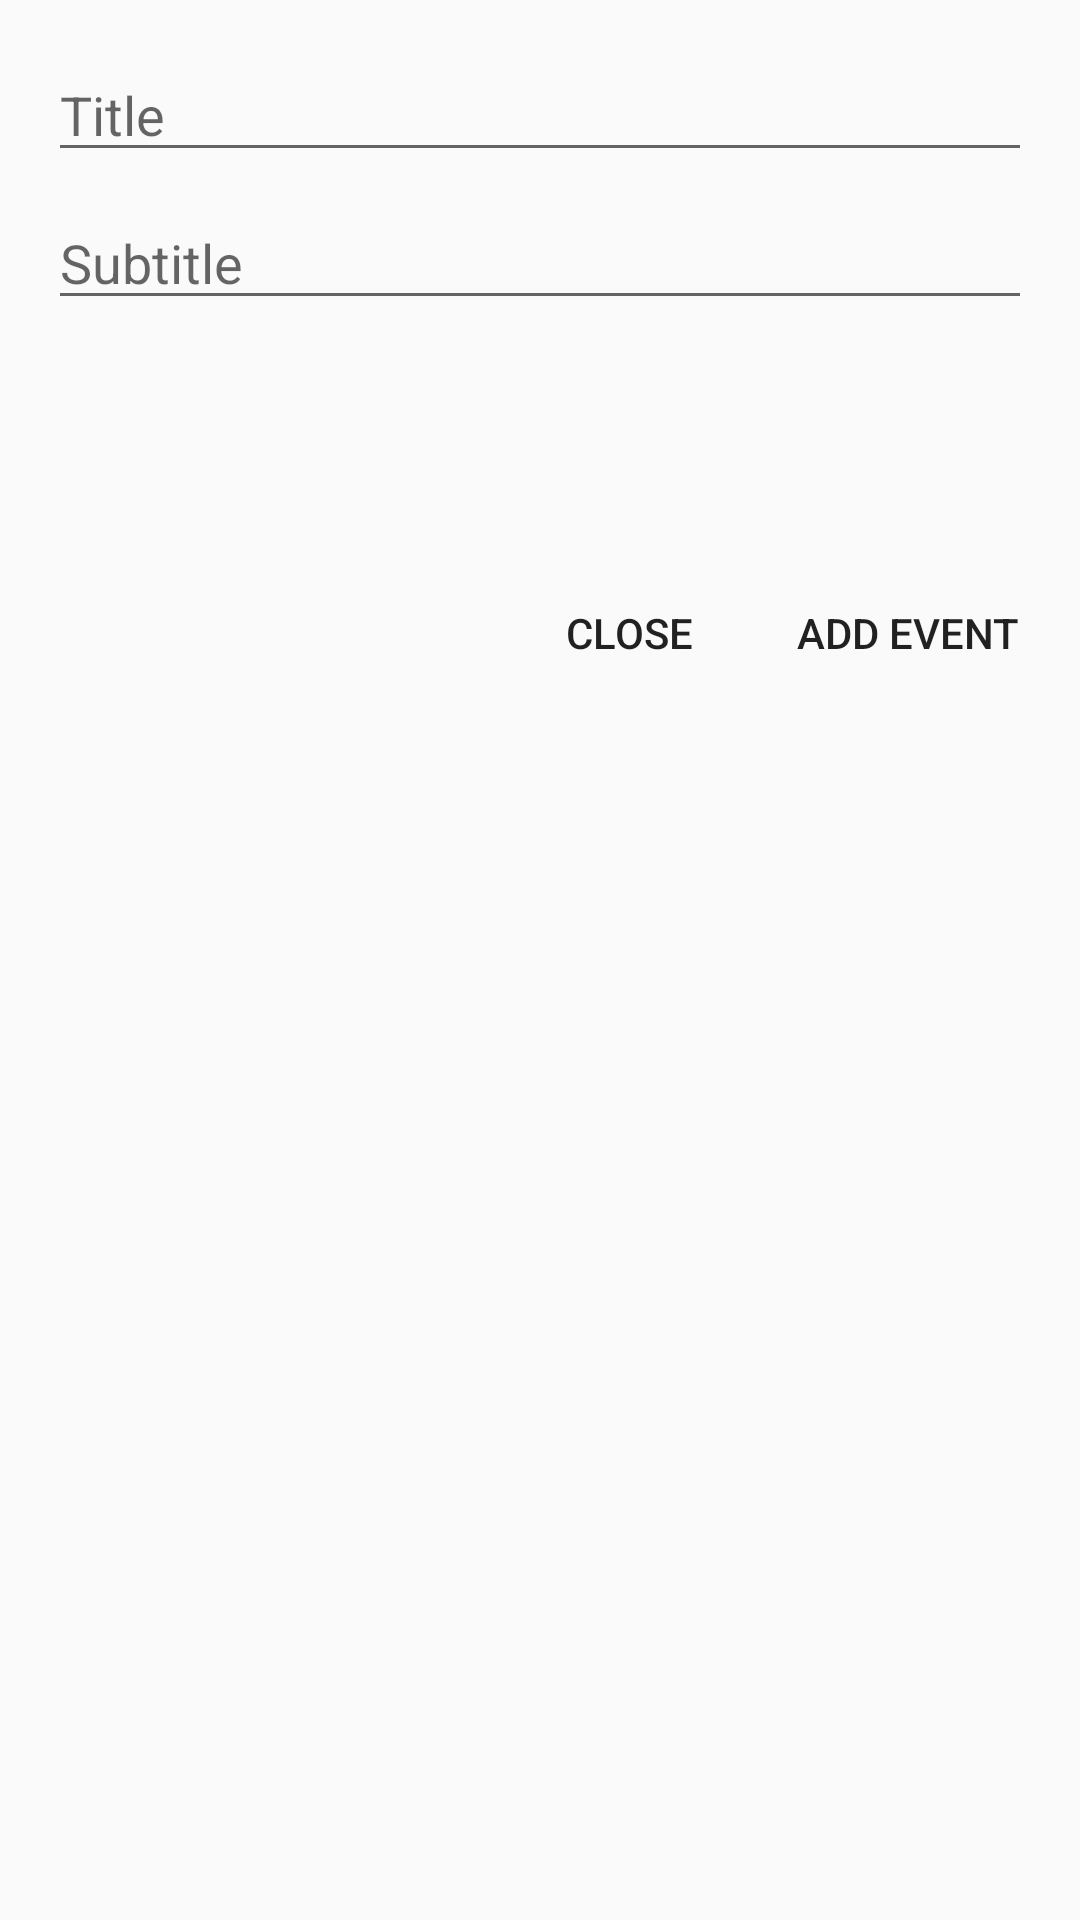

Layout XML and referenced resources for this Android screen:
<!-- AndroidManifest.xml: application theme AppTheme -->
<!-- res/layout/bottom_sheet_new_event.xml -->
<?xml version="1.0" encoding="utf-8"?>
<LinearLayout xmlns:android="http://schemas.android.com/apk/res/android"
    xmlns:tools="http://schemas.android.com/tools"
    android:layout_width="match_parent"
    android:layout_height="wrap_content"
    android:orientation="vertical">

    <LinearLayout
        android:id="@+id/new_event"
        android:layout_width="match_parent"
        android:layout_height="wrap_content"
        android:padding="16dp"
        android:orientation="vertical">

        <EditText
            android:id="@+id/new_event_title"
            android:layout_width="match_parent"
            android:layout_height="wrap_content"
            android:hint="@string/bottom_sheet_new_event_hint_title"
            android:importantForAutofill="no"
            android:inputType="text" />

        <EditText
            android:id="@+id/new_event_subtitle"
            android:layout_width="match_parent"
            android:layout_height="wrap_content"
            android:layout_marginTop="8dp"
            android:hint="@string/bottom_sheet_new_event_hint_subtitle"
            android:importantForAutofill="no"
            android:inputType="text" />

        <LinearLayout
            android:layout_width="match_parent"
            android:layout_height="wrap_content"
            android:layout_marginTop="16dp">

            <TextView
                android:id="@+id/new_event_date"
                android:layout_width="wrap_content"
                android:layout_height="wrap_content"
                android:textSize="18sp"
                tools:text="2019-09-10" />

            <TextView
                android:id="@+id/new_event_time"
                android:layout_width="wrap_content"
                android:layout_height="wrap_content"
                android:layout_marginStart="16dp"
                android:textSize="18sp"
                tools:text="21:00" />

        </LinearLayout>

    </LinearLayout>

    <RelativeLayout
        android:layout_width="match_parent"
        android:layout_height="wrap_content"
        android:layout_marginTop="16dp"
        android:padding="8dp">

        <Button
            android:id="@+id/add_new_event_close"
            style="@style/Widget.AppCompat.Button.Borderless"
            android:layout_width="wrap_content"
            android:layout_height="wrap_content"
            android:layout_toStartOf="@id/add_new_event"
            android:text="@string/common_close" />

        <Button
            android:id="@+id/add_new_event"
            style="@style/Widget.AppCompat.Button.Borderless"
            android:layout_width="wrap_content"
            android:layout_height="wrap_content"
            android:layout_alignParentEnd="true"
            android:text="@string/bottom_sheet_new_event_add" />

    </RelativeLayout>

</LinearLayout>
<!-- resources referenced by this layout -->
<resources>
  <string name="bottom_sheet_new_event_add">Add event</string>
  <string name="bottom_sheet_new_event_hint_subtitle">Subtitle</string>
  <string name="bottom_sheet_new_event_hint_title">Title</string>
  <string name="common_close">Close</string>
  <style name="AppTheme" parent="Theme.AppCompat.Light.DarkActionBar">
          <item name="colorPrimary">@color/colorPrimary</item>
          <item name="colorPrimaryDark">@color/colorPrimaryDark</item>
          <item name="colorAccent">@color/colorAccent</item>
      </style>
  <color name="colorPrimary">#26A69A</color>
  <color name="colorPrimaryDark">#00897B</color>
  <color name="colorAccent">#FFA726</color>
</resources>
